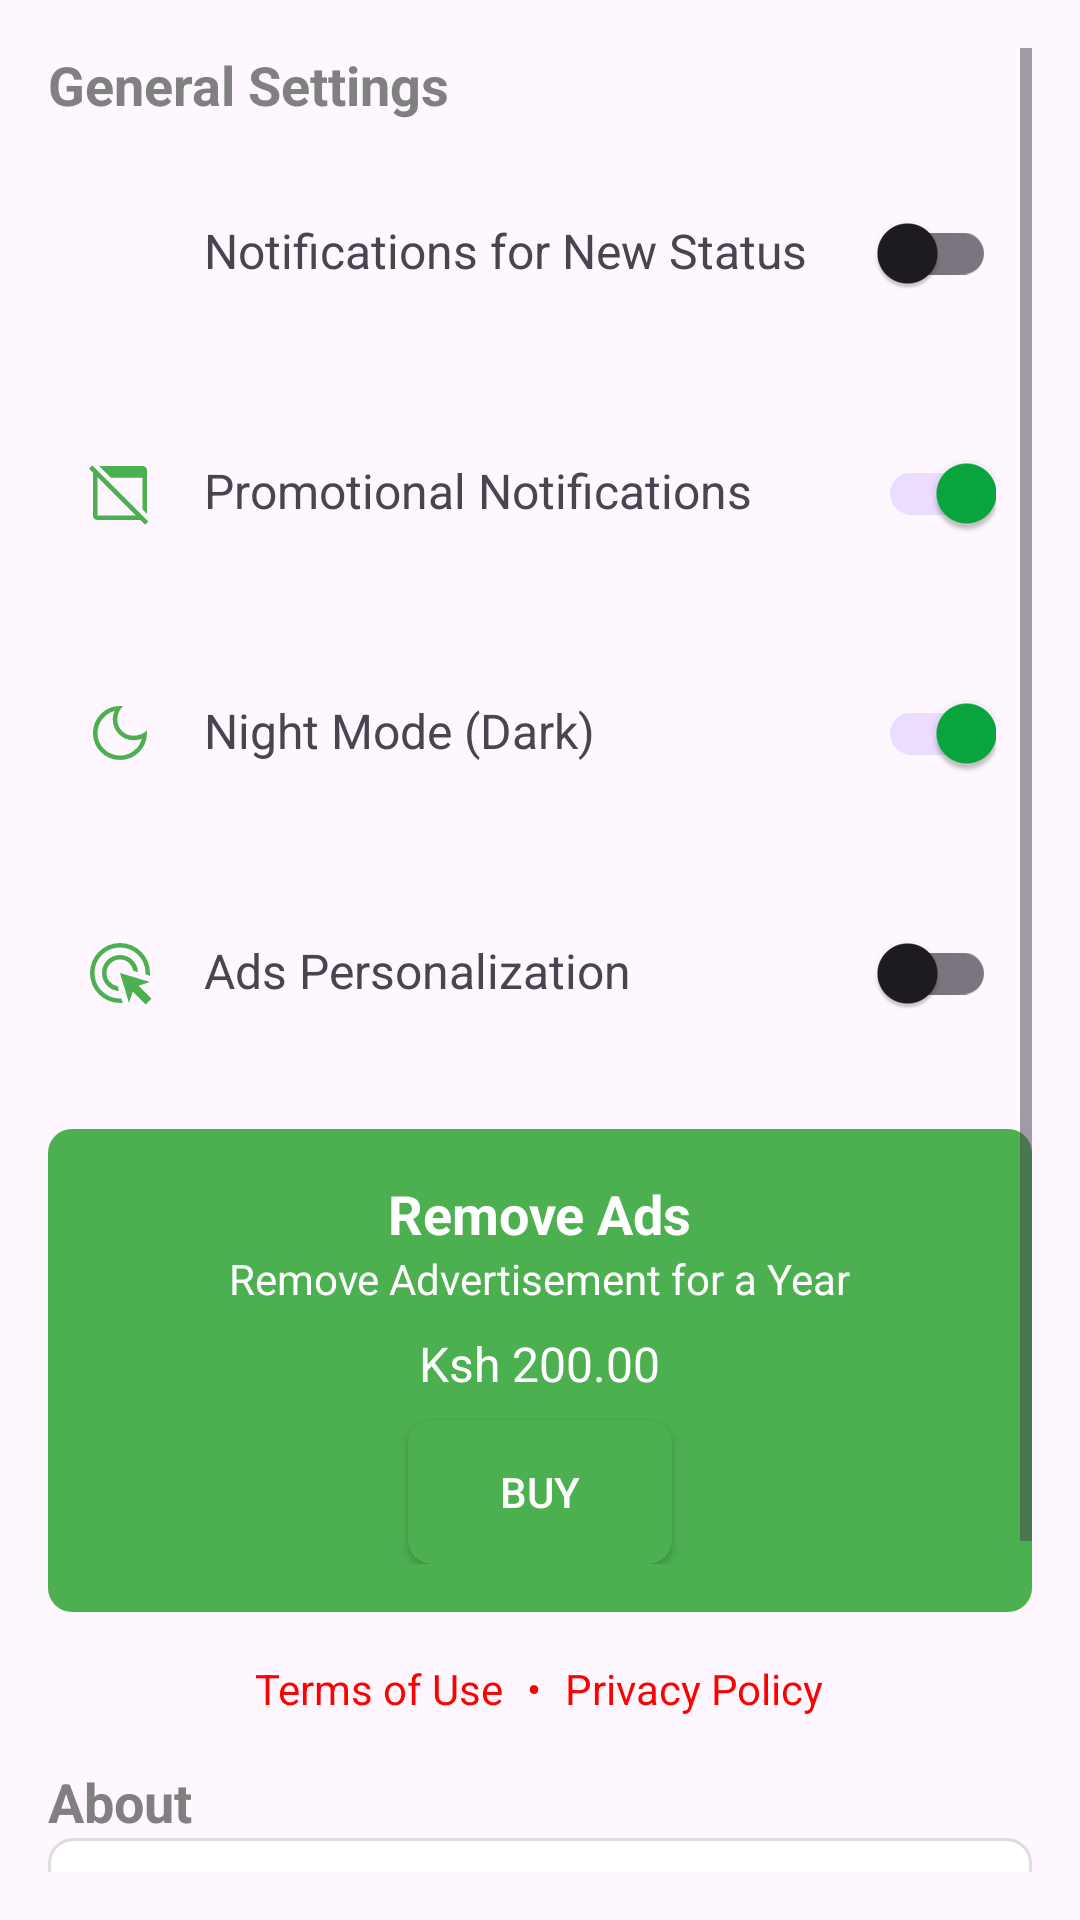

Produce the Android XML layout that renders to this screen, including the resource entries it uses.
<!-- AndroidManifest.xml: application theme Theme.SaverApplication -->
<!-- res/layout/fragment_settings.xml -->
<ScrollView xmlns:android="http://schemas.android.com/apk/res/android"
    xmlns:app="http://schemas.android.com/apk/res-auto"
    android:id="@+id/root_layout"
    android:layout_width="match_parent"
    android:layout_height="match_parent"
    android:padding="16dp">

    <LinearLayout
        android:layout_width="match_parent"
        android:layout_height="wrap_content"
        android:orientation="vertical">

        
        <TextView
            android:layout_width="wrap_content"
            android:layout_height="wrap_content"
            android:text="@string/general_settings"
            android:textColor="#808080"
            android:textStyle="bold"
            android:textSize="18sp"
            android:layout_marginBottom="8dp"/>

        
        <LinearLayout
            android:id="@+id/card_new_status_available"
            android:layout_width="match_parent"
            android:layout_height="wrap_content"
            android:orientation="horizontal"
            android:padding="12dp"
            android:background="@drawable/background"
            android:layout_marginBottom="8dp">

            <ImageView
                android:layout_width="24dp"
                android:layout_height="24dp"
                android:contentDescription="@string/new_status_available_notify"
                android:src="@drawable/ic_status_notify"
                android:layout_gravity="center"
                app:tint="#4CAF50"
                android:layout_marginEnd="16dp"/>

            <TextView
                android:id="@+id/text_new_status_available"
                android:layout_width="0dp"
                android:layout_height="wrap_content"
                android:layout_weight="1"
                android:text="@string/new_status_available_notify"
                android:textSize="16sp"
                />

            <androidx.appcompat.widget.SwitchCompat
                android:id="@+id/statusNotifySwitch"
                android:layout_width="wrap_content"
                android:layout_height="wrap_content"
                android:checked="false"/>
        </LinearLayout>

        
        <LinearLayout
            android:id="@+id/card_promotional_notifications"
            android:layout_width="match_parent"
            android:layout_height="wrap_content"
            android:orientation="horizontal"
            android:padding="12dp"
            android:background="@drawable/background"
            android:layout_marginBottom="8dp">

            <ImageView
                android:layout_width="24dp"
                android:layout_height="24dp"
                android:contentDescription="@string/promotional_notifications"
                android:src="@drawable/ic_promo_notify"
                android:layout_gravity="center"
                app:tint="#4CAF50"
                android:layout_marginEnd="16dp"/>

            <TextView
                android:id="@+id/text_promotional_notifications"
                android:layout_width="0dp"
                android:layout_height="wrap_content"
                android:layout_weight="1"
                android:text="@string/promotional_notifications"
                android:textSize="16sp"
                />


            <androidx.appcompat.widget.SwitchCompat
                android:id="@+id/switch_promotional_notifications"
                android:layout_width="wrap_content"
                android:layout_height="wrap_content"
                android:checked="true"/>
        </LinearLayout>

        
        <LinearLayout
            android:id="@+id/card_night_mode"
            android:layout_width="match_parent"
            android:layout_height="wrap_content"
            android:orientation="horizontal"
            android:padding="12dp"
            android:background="@drawable/background"
            android:layout_marginBottom="8dp">

            <ImageView
                android:layout_width="24dp"
                android:layout_height="24dp"
                android:contentDescription="@string/night_mode"
                android:src="@drawable/ic_night_mode"
                app:tint="#4CAF50"
                android:layout_gravity="center"
                android:layout_marginEnd="16dp"/>

            <TextView
                android:id="@+id/text_night_mode"
                android:layout_width="0dp"
                android:layout_height="wrap_content"
                android:layout_weight="1"
                android:text="@string/night_mode"
                android:textSize="16sp"
                />

            <androidx.appcompat.widget.SwitchCompat
                android:id="@+id/switch_night_mode"
                android:layout_width="wrap_content"
                android:layout_height="wrap_content"
                android:checked="true"/>
        </LinearLayout>

        
        <LinearLayout
            android:id="@+id/card_opt_out_ads_personalization"
            android:layout_width="match_parent"
            android:layout_height="wrap_content"
            android:orientation="horizontal"
            android:padding="12dp"
            android:background="@drawable/background"
            android:layout_marginBottom="16dp">

            <ImageView
                android:layout_width="24dp"
                android:layout_height="24dp"
                android:contentDescription="@string/opt_out_ads_personalization"
                android:src="@drawable/ic_ads_personalization"
                app:tint="#4CAF50"
                android:layout_gravity="center"
                android:layout_marginEnd="16dp"/>

            <TextView
                android:id="@+id/text_opt_out_ads_personalization"
                android:layout_width="0dp"
                android:layout_height="wrap_content"
                android:layout_weight="1"
                android:text="@string/opt_out_ads_personalization"
                android:textSize="16sp"
                />

            <androidx.appcompat.widget.SwitchCompat
                android:id="@+id/switch_ads_personalization"
                android:layout_width="wrap_content"
                android:layout_height="wrap_content"
                android:checked="false"/>
        </LinearLayout>

        
        <LinearLayout
            android:layout_width="match_parent"
            android:layout_height="wrap_content"
            android:orientation="vertical"
            android:padding="16dp"
            android:background="@drawable/ads_background"
            android:gravity="center">

            <TextView
                android:layout_width="wrap_content"
                android:layout_height="wrap_content"
                android:text="@string/remove_ads"
                android:textColor="#FFFFFF"
                android:textSize="18sp"
                android:textStyle="bold"/>

            <TextView
                android:layout_width="wrap_content"
                android:layout_height="wrap_content"
                android:text="@string/remove_ads_description"
                android:textColor="#FFFFFF"
                android:layout_marginBottom="8dp"/>

            
            <TextView
                android:layout_width="wrap_content"
                android:layout_height="wrap_content"
                android:text="@string/price_ksh"
                android:textColor="#FFFFFF"
                android:textSize="16sp"
                android:layout_marginBottom="8dp"/>

            <Button
                android:layout_width="wrap_content"
                android:layout_height="wrap_content"
                android:text="@string/buy"
                android:textColor="#FFFFFF"
                android:background="@drawable/buy_button_background"/>
        </LinearLayout>


        
        <LinearLayout
            android:layout_width="match_parent"
            android:layout_height="wrap_content"
            android:orientation="horizontal"
            android:gravity="center"
            android:layout_marginTop="16dp">

            <TextView
                android:id="@+id/terms_of_use"
                android:layout_width="wrap_content"
                android:layout_height="wrap_content"
                android:text="@string/terms_of_use"
                android:textColor="#FF0000"
                android:layout_marginEnd="8dp"/>

            <TextView
                android:layout_width="wrap_content"
                android:layout_height="wrap_content"
                android:text="@string/period"
                android:textColor="#FF0000"
                android:layout_marginEnd="8dp"/>

            <TextView
                android:id="@+id/privacy_policy"
                android:layout_width="wrap_content"
                android:layout_height="wrap_content"
                android:text="@string/privacy_policy"
                android:textColor="#FF0000"/>
        </LinearLayout>

        
        <TextView
            android:layout_width="wrap_content"
            android:layout_height="wrap_content"
            android:text="@string/about"
            android:textColor="#808080"
            android:textStyle="bold"
            android:textSize="18sp"
            android:layout_marginTop="16dp"/>

        
        <LinearLayout
            android:id="@+id/card_support_the_team"
            android:layout_width="match_parent"
            android:layout_height="wrap_content"
            android:orientation="vertical">

            
            <TextView
                android:id="@+id/text_support_the_team"
                android:layout_width="match_parent"
                android:layout_height="wrap_content"
                android:padding="16dp"
                android:background="@drawable/about_item_background"
                android:text="@string/Support_the_Team"
                android:textSize="16sp"/>

            
            <TextView
                android:id="@+id/write_suggestion"
                android:layout_width="match_parent"
                android:layout_height="wrap_content"
                android:padding="16dp"
                android:background="@drawable/about_item_background"
                android:text="@string/write_suggestion"
                android:textSize="16sp"/>

            
            <TextView
                android:id="@+id/clear_app_cache"
                android:layout_width="match_parent"
                android:layout_height="wrap_content"
                android:padding="16dp"
                android:background="@drawable/about_item_background"
                android:text="@string/clear_app_cache"
                android:textSize="16sp"
                android:layout_marginBottom="8dp"/>
        </LinearLayout>

    </LinearLayout>
</ScrollView>
<!-- resources referenced by this layout -->
<resources>
  <!-- drawable about_item_background (drawable) -->
  <selector xmlns:android="http://schemas.android.com/apk/res/android">
      <item android:state_pressed="true">
          <shape>
              <solid android:color="#EEEEEE" />
              <corners android:radius="8dp" />
          </shape>
      </item>
      <item>
          <shape>
              <solid android:color="#FFFFFF" />
              <corners android:radius="8dp" />
              <stroke android:width="1dp" android:color="#DDDDDD" />
          </shape>
      </item>
  </selector>
  <!-- drawable ads_background (drawable) -->
  <shape xmlns:android="http://schemas.android.com/apk/res/android">
      <solid android:color="#4CAF50" />
      <corners android:radius="8dp" />
      <padding
          android:left="16dp"
          android:right="16dp"
          android:top="12dp"
          android:bottom="12dp" />
  </shape>
  <!-- drawable background (drawable) -->
  <shape xmlns:android="http://schemas.android.com/apk/res/android">
      <solid android:color="?attr/colorSurface" />
      <corners android:radius="50dp" />
  </shape>
  <!-- drawable buy_button_background (drawable) -->
  <selector xmlns:android="http://schemas.android.com/apk/res/android">
      <item android:state_pressed="true">
          <shape>
              <solid android:color="#388E3C" />
              <corners android:radius="8dp" />
          </shape>
      </item>
      <item>
          <shape>
              <solid android:color="#4CAF50" />
              <corners android:radius="8dp" />
          </shape>
      </item>
  </selector>
  <!-- drawable ic_promo_notify (drawable) -->
  <vector xmlns:android="http://schemas.android.com/apk/res/android"
      android:width="48dp"
      android:height="48dp"
      android:viewportWidth="960"
      android:viewportHeight="960">
    <path
        android:pathData="m815,904 l-64,-64L180,840q-24.75,0 -42.37,-17.63Q120,804.75 120,780v-571l-54,-54 43,-43L858,861l-43,43ZM180,780h511L180,268v512ZM840,758 L780,698v-421L359,277L202,120h578q24.75,0 42.38,17.62Q840,155.25 840,180v578Z"
        android:fillColor="#e8eaed"/>
  </vector>
  <string name="Support_the_Team">Support the Developer ❤️</string>
  <string name="about">About</string>
  <string name="buy">BUY</string>
  <string name="clear_app_cache">Clear App Cache</string>
  <string name="general_settings">General Settings</string>
  <string name="new_status_available_notify">Notifications for New Status</string>
  <string name="night_mode">Night Mode (Dark)</string>
  <string name="opt_out_ads_personalization">Ads Personalization</string>
  <string name="period">•</string>
  <string name="price_ksh">Ksh 200.00</string>
  <string name="privacy_policy">Privacy Policy</string>
  <string name="promotional_notifications">Promotional Notifications</string>
  <string name="remove_ads">Remove Ads</string>
  <string name="remove_ads_description">Remove Advertisement for a Year</string>
  <string name="terms_of_use">Terms of Use</string>
  <string name="write_suggestion">Write Suggestion</string>
  <style name="Theme.SaverApplication" parent="Base.Theme.SaverApplication">
          <item name="colorPrimary">@color/green</item>
      </style>
  <style name="Base.Theme.SaverApplication" parent="Theme.Material3.DayNight.NoActionBar">
          
          <item name="colorPrimary">@color/green</item>
      </style>
  <color name="green">#08A73E</color>
</resources>
